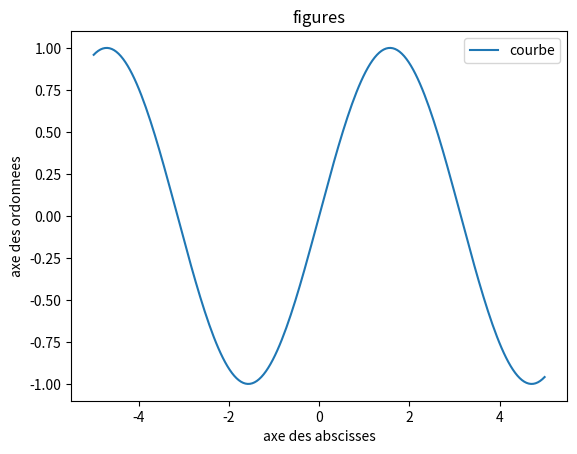

Source code (Python):
import numpy as np
import matplotlib.pyplot as plt

fig, ax = plt.subplots()

# x = np.linspace(-5, 5, 200)
# y = np.sin(x)
# ax.plot(x, y)
# plt.show()

x = np.linspace(-5, 5, 200)
y = np.sin(x)
ax.plot(x, y, label="courbe") # pour legende
ax.legend() # pour legende
ax.set_xlabel('axe des abscisses')
ax.set_ylabel('axe des ordonnees')
ax.set_title('figures')
plt.show()
 